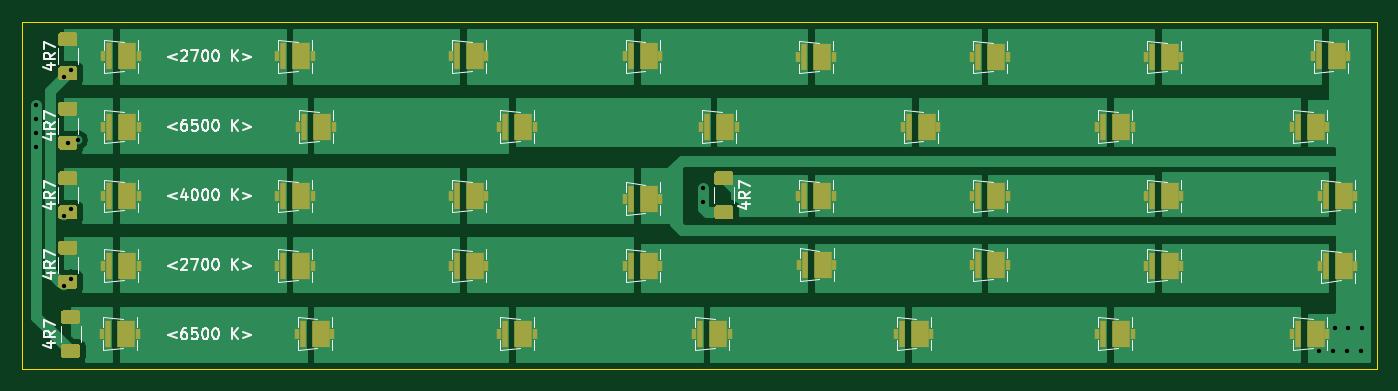
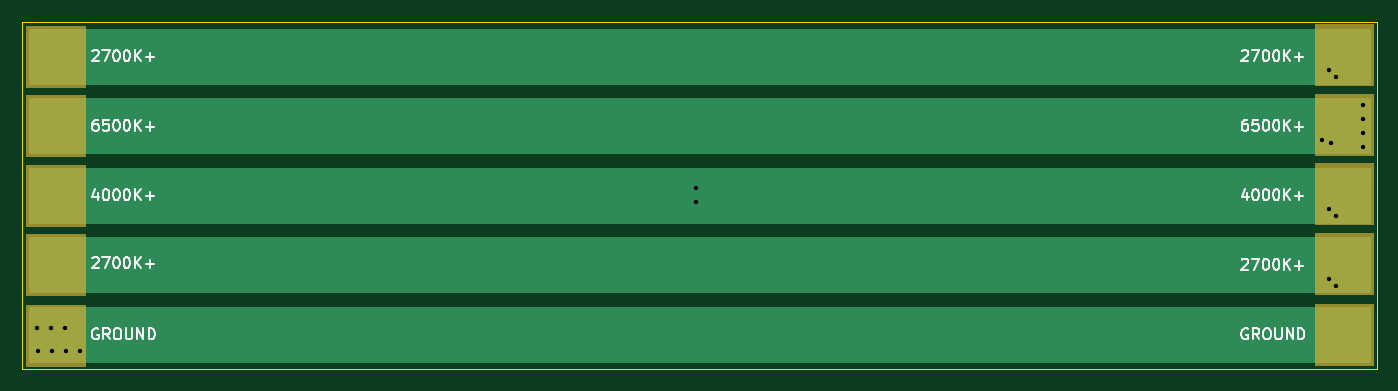
Circuit board: 11 layer files. Board 123.8 x 31.8 mm.
- bottom_copper: Tri-Color-Panel-B_Cu.gbr (3148 bytes)
- bottom_mask: Tri-Color-Panel-B_Mask.gbr (3274 bytes)
- paste: Tri-Color-Panel-B_Paste.gbr (481 bytes)
- bottom_silk: Tri-Color-Panel-B_SilkS.gbr (19730 bytes)
- outline: Tri-Color-Panel-Edge_Cuts.gbr (722 bytes)
- top_copper: Tri-Color-Panel-F_Cu.gbr (44409 bytes)
- top_mask: Tri-Color-Panel-F_Mask.gbr (10179 bytes)
- paste: Tri-Color-Panel-F_Paste.gbr (10174 bytes)
- top_silk: Tri-Color-Panel-F_SilkS.gbr (26996 bytes)
- drill: Tri-Color-Panel-NPTH.drl (282 bytes)
- drill: Tri-Color-Panel-PTH.drl (601 bytes)

=== bottom_copper: Tri-Color-Panel-B_Cu.gbr ===
%TF.GenerationSoftware,KiCad,Pcbnew,(5.1.9)-1*%
%TF.CreationDate,2021-12-14T13:52:55-06:00*%
%TF.ProjectId,Tri-Color-Panel,5472692d-436f-46c6-9f72-2d50616e656c,rev?*%
%TF.SameCoordinates,Original*%
%TF.FileFunction,Copper,L2,Bot*%
%TF.FilePolarity,Positive*%
%FSLAX46Y46*%
G04 Gerber Fmt 4.6, Leading zero omitted, Abs format (unit mm)*
G04 Created by KiCad (PCBNEW (5.1.9)-1) date 2021-12-14 13:52:55*
%MOMM*%
%LPD*%
G01*
G04 APERTURE LIST*
%TA.AperFunction,ViaPad*%
%ADD10C,0.800000*%
%TD*%
%TA.AperFunction,Conductor*%
%ADD11C,0.254000*%
%TD*%
%TA.AperFunction,Conductor*%
%ADD12C,0.100000*%
%TD*%
G04 APERTURE END LIST*
D10*
%TO.N,Net-(D16-Pad1)*%
X200442500Y-106262500D03*
X201712500Y-106262500D03*
X202982500Y-106262500D03*
X204252500Y-106262500D03*
X204379500Y-104230500D03*
X203109500Y-104230500D03*
X201839500Y-104230500D03*
%TO.N,Net-(R1-Pad1)*%
X85725000Y-81280000D03*
X85725000Y-100330000D03*
X86360000Y-99695000D03*
X86360000Y-80645000D03*
%TO.N,Net-(R3-Pad1)*%
X83185000Y-83820000D03*
X86106000Y-87275000D03*
X86995000Y-86995000D03*
X83185000Y-85090000D03*
X83185000Y-86360000D03*
X83185000Y-87630000D03*
%TO.N,Net-(R5-Pad1)*%
X85725000Y-93980000D03*
X86360000Y-93345000D03*
X144145000Y-92710000D03*
X144145000Y-91440000D03*
%TD*%
D11*
%TO.N,Net-(R5-Pad1)*%
X204978000Y-94488000D02*
X82677000Y-94488000D01*
X82677000Y-89662000D01*
X204978000Y-89662000D01*
X204978000Y-94488000D01*
%TA.AperFunction,Conductor*%
D12*
G36*
X204978000Y-94488000D02*
G01*
X82677000Y-94488000D01*
X82677000Y-89662000D01*
X204978000Y-89662000D01*
X204978000Y-94488000D01*
G37*
%TD.AperFunction*%
%TD*%
D11*
%TO.N,Net-(R3-Pad1)*%
X204978000Y-88138000D02*
X82677000Y-88138000D01*
X82677000Y-83312000D01*
X204978000Y-83312000D01*
X204978000Y-88138000D01*
%TA.AperFunction,Conductor*%
D12*
G36*
X204978000Y-88138000D02*
G01*
X82677000Y-88138000D01*
X82677000Y-83312000D01*
X204978000Y-83312000D01*
X204978000Y-88138000D01*
G37*
%TD.AperFunction*%
%TD*%
D11*
%TO.N,Net-(R1-Pad1)*%
X204978000Y-81788000D02*
X82677000Y-81788000D01*
X82677000Y-76962000D01*
X204978000Y-76962000D01*
X204978000Y-81788000D01*
%TA.AperFunction,Conductor*%
D12*
G36*
X204978000Y-81788000D02*
G01*
X82677000Y-81788000D01*
X82677000Y-76962000D01*
X204978000Y-76962000D01*
X204978000Y-81788000D01*
G37*
%TD.AperFunction*%
%TD*%
D11*
%TO.N,Net-(R1-Pad1)*%
X204978000Y-100838000D02*
X82677000Y-100838000D01*
X82677000Y-96012000D01*
X204978000Y-96012000D01*
X204978000Y-100838000D01*
%TA.AperFunction,Conductor*%
D12*
G36*
X204978000Y-100838000D02*
G01*
X82677000Y-100838000D01*
X82677000Y-96012000D01*
X204978000Y-96012000D01*
X204978000Y-100838000D01*
G37*
%TD.AperFunction*%
%TD*%
D11*
%TO.N,Net-(D16-Pad1)*%
X204978000Y-107188000D02*
X82677000Y-107188000D01*
X82677000Y-102362000D01*
X204978000Y-102362000D01*
X204978000Y-107188000D01*
%TA.AperFunction,Conductor*%
D12*
G36*
X204978000Y-107188000D02*
G01*
X82677000Y-107188000D01*
X82677000Y-102362000D01*
X204978000Y-102362000D01*
X204978000Y-107188000D01*
G37*
%TD.AperFunction*%
%TD*%
M02*

=== bottom_mask: Tri-Color-Panel-B_Mask.gbr ===
%TF.GenerationSoftware,KiCad,Pcbnew,(5.1.9)-1*%
%TF.CreationDate,2021-12-14T13:52:55-06:00*%
%TF.ProjectId,Tri-Color-Panel,5472692d-436f-46c6-9f72-2d50616e656c,rev?*%
%TF.SameCoordinates,Original*%
%TF.FileFunction,Soldermask,Bot*%
%TF.FilePolarity,Negative*%
%FSLAX46Y46*%
G04 Gerber Fmt 4.6, Leading zero omitted, Abs format (unit mm)*
G04 Created by KiCad (PCBNEW (5.1.9)-1) date 2021-12-14 13:52:55*
%MOMM*%
%LPD*%
G01*
G04 APERTURE LIST*
%ADD10C,0.100000*%
G04 APERTURE END LIST*
D10*
G36*
X87630000Y-101092000D02*
G01*
X82296000Y-101092000D01*
X82296000Y-95504000D01*
X87630000Y-95504000D01*
X87630000Y-101092000D01*
G37*
X87630000Y-101092000D02*
X82296000Y-101092000D01*
X82296000Y-95504000D01*
X87630000Y-95504000D01*
X87630000Y-101092000D01*
G36*
X87630000Y-94742000D02*
G01*
X82296000Y-94742000D01*
X82296000Y-89154000D01*
X87630000Y-89154000D01*
X87630000Y-94742000D01*
G37*
X87630000Y-94742000D02*
X82296000Y-94742000D01*
X82296000Y-89154000D01*
X87630000Y-89154000D01*
X87630000Y-94742000D01*
G36*
X87630000Y-107569000D02*
G01*
X82296000Y-107569000D01*
X82296000Y-101981000D01*
X87630000Y-101981000D01*
X87630000Y-107569000D01*
G37*
X87630000Y-107569000D02*
X82296000Y-107569000D01*
X82296000Y-101981000D01*
X87630000Y-101981000D01*
X87630000Y-107569000D01*
G36*
X87630000Y-82042000D02*
G01*
X82296000Y-82042000D01*
X82296000Y-76454000D01*
X87630000Y-76454000D01*
X87630000Y-82042000D01*
G37*
X87630000Y-82042000D02*
X82296000Y-82042000D01*
X82296000Y-76454000D01*
X87630000Y-76454000D01*
X87630000Y-82042000D01*
G36*
X87630000Y-88392000D02*
G01*
X82296000Y-88392000D01*
X82296000Y-82804000D01*
X87630000Y-82804000D01*
X87630000Y-88392000D01*
G37*
X87630000Y-88392000D02*
X82296000Y-88392000D01*
X82296000Y-82804000D01*
X87630000Y-82804000D01*
X87630000Y-88392000D01*
G36*
X205359000Y-107696000D02*
G01*
X200025000Y-107696000D01*
X200025000Y-102108000D01*
X205359000Y-102108000D01*
X205359000Y-107696000D01*
G37*
X205359000Y-107696000D02*
X200025000Y-107696000D01*
X200025000Y-102108000D01*
X205359000Y-102108000D01*
X205359000Y-107696000D01*
G36*
X205359000Y-101219000D02*
G01*
X200025000Y-101219000D01*
X200025000Y-95631000D01*
X205359000Y-95631000D01*
X205359000Y-101219000D01*
G37*
X205359000Y-101219000D02*
X200025000Y-101219000D01*
X200025000Y-95631000D01*
X205359000Y-95631000D01*
X205359000Y-101219000D01*
G36*
X205359000Y-94869000D02*
G01*
X200025000Y-94869000D01*
X200025000Y-89281000D01*
X205359000Y-89281000D01*
X205359000Y-94869000D01*
G37*
X205359000Y-94869000D02*
X200025000Y-94869000D01*
X200025000Y-89281000D01*
X205359000Y-89281000D01*
X205359000Y-94869000D01*
G36*
X205359000Y-88519000D02*
G01*
X200025000Y-88519000D01*
X200025000Y-82931000D01*
X205359000Y-82931000D01*
X205359000Y-88519000D01*
G37*
X205359000Y-88519000D02*
X200025000Y-88519000D01*
X200025000Y-82931000D01*
X205359000Y-82931000D01*
X205359000Y-88519000D01*
G36*
X205359000Y-82169000D02*
G01*
X200025000Y-82169000D01*
X200025000Y-76581000D01*
X205359000Y-76581000D01*
X205359000Y-82169000D01*
G37*
X205359000Y-82169000D02*
X200025000Y-82169000D01*
X200025000Y-76581000D01*
X205359000Y-76581000D01*
X205359000Y-82169000D01*
M02*

=== paste: Tri-Color-Panel-B_Paste.gbr ===
%TF.GenerationSoftware,KiCad,Pcbnew,(5.1.9)-1*%
%TF.CreationDate,2021-12-14T13:52:55-06:00*%
%TF.ProjectId,Tri-Color-Panel,5472692d-436f-46c6-9f72-2d50616e656c,rev?*%
%TF.SameCoordinates,Original*%
%TF.FileFunction,Paste,Bot*%
%TF.FilePolarity,Positive*%
%FSLAX46Y46*%
G04 Gerber Fmt 4.6, Leading zero omitted, Abs format (unit mm)*
G04 Created by KiCad (PCBNEW (5.1.9)-1) date 2021-12-14 13:52:55*
%MOMM*%
%LPD*%
G01*
G04 APERTURE LIST*
G04 APERTURE END LIST*
M02*

=== bottom_silk: Tri-Color-Panel-B_SilkS.gbr (19730 bytes, source omitted) ===
=== outline: Tri-Color-Panel-Edge_Cuts.gbr ===
%TF.GenerationSoftware,KiCad,Pcbnew,(5.1.9)-1*%
%TF.CreationDate,2021-12-14T13:52:55-06:00*%
%TF.ProjectId,Tri-Color-Panel,5472692d-436f-46c6-9f72-2d50616e656c,rev?*%
%TF.SameCoordinates,Original*%
%TF.FileFunction,Profile,NP*%
%FSLAX46Y46*%
G04 Gerber Fmt 4.6, Leading zero omitted, Abs format (unit mm)*
G04 Created by KiCad (PCBNEW (5.1.9)-1) date 2021-12-14 13:52:55*
%MOMM*%
%LPD*%
G01*
G04 APERTURE LIST*
%TA.AperFunction,Profile*%
%ADD10C,0.050000*%
%TD*%
G04 APERTURE END LIST*
D10*
X81915000Y-107950000D02*
X81915000Y-76200000D01*
X205740000Y-107950000D02*
X81915000Y-107950000D01*
X205740000Y-76200000D02*
X205740000Y-107950000D01*
X81915000Y-76200000D02*
X205740000Y-76200000D01*
M02*

=== top_copper: Tri-Color-Panel-F_Cu.gbr (44409 bytes, source omitted) ===
=== top_mask: Tri-Color-Panel-F_Mask.gbr (10179 bytes, source omitted) ===
=== paste: Tri-Color-Panel-F_Paste.gbr (10174 bytes, source omitted) ===
=== top_silk: Tri-Color-Panel-F_SilkS.gbr (26996 bytes, source omitted) ===
=== drill: Tri-Color-Panel-NPTH.drl ===
M48
; DRILL file {KiCad (5.1.9)-1} date 12/14/21 13:52:57
; FORMAT={-:-/ absolute / inch / decimal}
; #@! TF.CreationDate,2021-12-14T13:52:57-06:00
; #@! TF.GenerationSoftware,Kicad,Pcbnew,(5.1.9)-1
; #@! TF.FileFunction,NonPlated,1,2,NPTH
FMAT,2
INCH
%
G90
G05
T0
M30

=== drill: Tri-Color-Panel-PTH.drl ===
M48
; DRILL file {KiCad (5.1.9)-1} date 12/14/21 13:52:57
; FORMAT={-:-/ absolute / inch / decimal}
; #@! TF.CreationDate,2021-12-14T13:52:57-06:00
; #@! TF.GenerationSoftware,Kicad,Pcbnew,(5.1.9)-1
; #@! TF.FileFunction,Plated,1,2,PTH
FMAT,2
INCH
T1C0.0157
%
G90
G05
T1
X3.275Y-3.3
X3.275Y-3.35
X3.275Y-3.4
X3.275Y-3.45
X3.375Y-3.2
X3.375Y-3.7
X3.375Y-3.95
X3.39Y-3.436
X3.4Y-3.175
X3.4Y-3.675
X3.4Y-3.925
X3.425Y-3.425
X5.675Y-3.6
X5.675Y-3.65
X7.8914Y-4.1836
X7.9414Y-4.1836
X7.9464Y-4.1036
X7.9914Y-4.1836
X7.9964Y-4.1036
X8.0414Y-4.1836
X8.0464Y-4.1036
T0
M30

